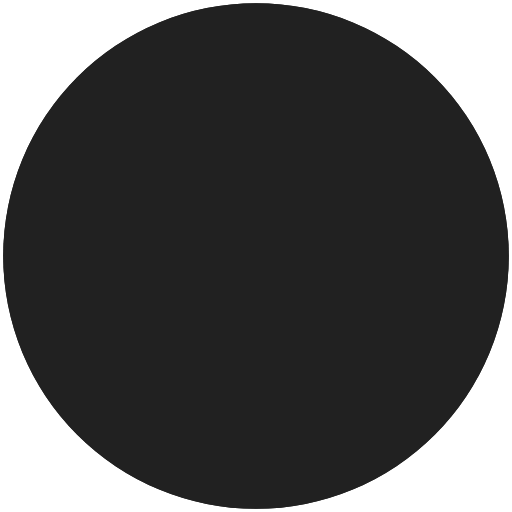
t = 0.00 s
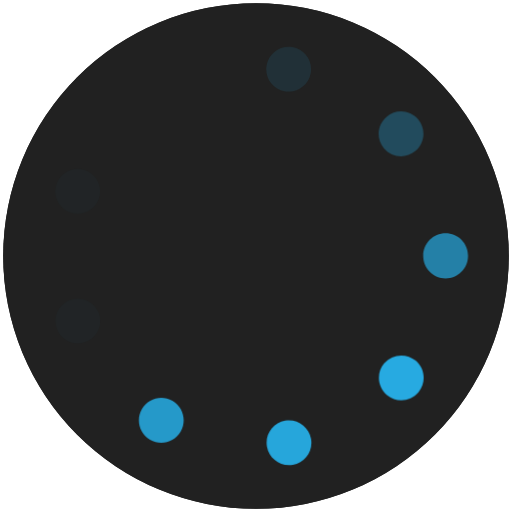
t = 0.90 s
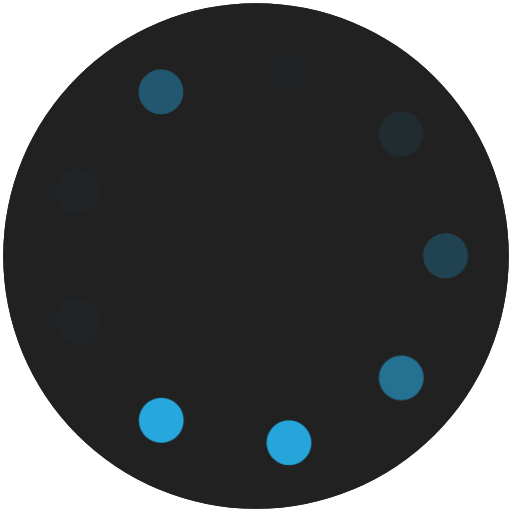
t = 1.03 s
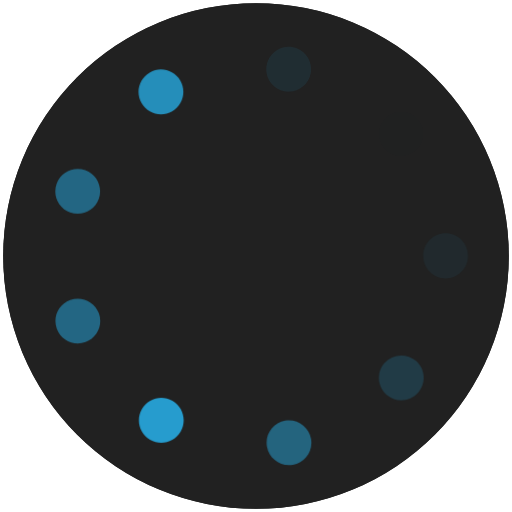
t = 1.15 s
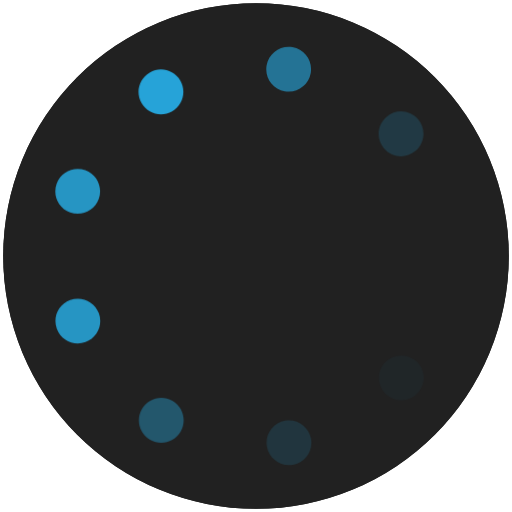
t = 1.28 s
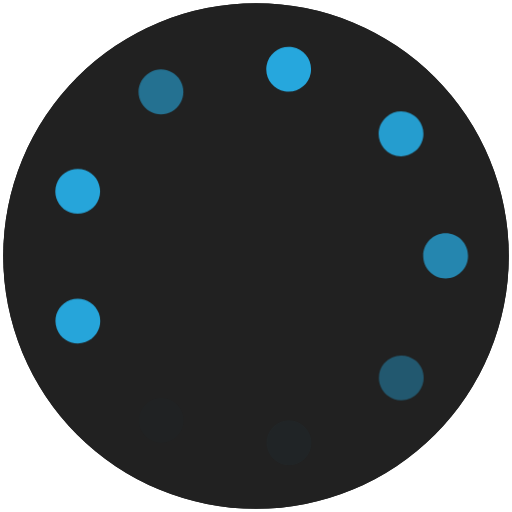
t = 1.53 s

The animated SVG that drew these frames (rendered in a browser with its animation timeline set to each time). Animation: 1 CSS @keyframes rule; one cycle of 1.90 s, repeats indefinitely.

<svg version="1.1" xmlns="http://www.w3.org/2000/svg" xmlns:xlink="http://www.w3.org/1999/xlink" x="0px" y="0px"
	 viewBox="0 0 400 400" style="enable-background:new 0 0 400 400;" xml:space="preserve">
<style type="text/css">
	.st0{fill:#212121;}
	.dot{
		fill:#27AAE1;
		animation:blink 1s infinite;
		opacity:0;
	}
	@keyframes blink{
		50% { opacity:1; }
	}
	#d1{ animation-delay:0.1s;}
	#d2{ animation-delay:0.2s;}
	#d3{ animation-delay:0.3s;}
	#d4{ animation-delay:0.4s;}
	#d5{ animation-delay:0.5s;}
	#d6{ animation-delay:0.6s;}
	#d7{ animation-delay:0.7s;}
	#d8{ animation-delay:0.8s;}
	#d9{ animation-delay:0.9s;}
</style>

<g id="container">
	<g>
		<circle class="st0" cx="200" cy="200" r="197.5"/>
	</g>
	<g>
		<circle class="st0" cx="200" cy="200" r="197.5"/>
	</g>
</g>
<g id="dots">
	<path id="d5" class="dot" d="M208.56,348.91c-1.67-9.521,4.69-18.591,14.21-20.261l0,0c9.521-1.67,18.59,4.69,20.261,14.21l0,0
		c1.67,9.521-4.69,18.591-14.211,20.261l0,0c-1.02,0.18-2.039,0.27-3.039,0.27l0,0C217.439,363.39,210.05,357.41,208.56,348.91z"/>
	<path id="d6" class="dot" d="M117.27,343.51c-8.37-4.84-11.24-15.54-6.4-23.91l0,0c4.83-8.37,15.53-11.229,23.9-6.399l0,0
		c8.37,4.84,11.24,15.54,6.4,23.909l0,0c-3.24,5.61-9.12,8.75-15.17,8.75l0,0C123.03,345.859,120.02,345.1,117.27,343.51z"/>
	<path id="d4" class="dot" d="M302.24,308.59c-7.4-6.22-8.36-17.26-2.141-24.66l0,0c6.21-7.399,17.25-8.36,24.65-2.149l0,0
		c7.399,6.21,8.37,17.25,2.149,24.659l0,0l0,0l0,0c-3.46,4.12-8.42,6.25-13.409,6.24l0,0C309.52,312.68,305.52,311.34,302.24,308.59
		z"/>
	<path id="d7_1_" class="dot" d="M44.38,256.8c-3.32-9.08,1.36-19.12,10.43-22.44l0,0c9.08-3.31,19.13,1.36,22.44,10.44l0,0
		c3.32,9.08-1.35,19.12-10.43,22.44l0,0c-1.98,0.72-4.01,1.069-6,1.069l0,0C53.68,268.31,46.97,263.899,44.38,256.8z"/>
	<path id="d3" class="dot" d="M330.62,200h0.01c0-0.01,0-0.02,0-0.03l0,0c0-0.08-0.01-0.16-0.01-0.25l0,0
		c-0.021-9.66,7.8-17.51,17.47-17.53l0,0c9.66-0.02,17.51,7.8,17.53,17.46l0,0c0,0.07,0,0.13,0,0.2l0,0c0,0.05,0,0.1,0,0.15l0,0
		c0,0,0,0,0.01,0l0,0c0,9.66-7.84,17.5-17.51,17.5l0,0C338.46,217.5,330.62,209.66,330.62,200z"/>
	<path id="d8_1_" class="dot" d="M54.75,165.93c-9.09-3.3-13.78-13.34-10.49-22.42l0,0c3.3-9.09,13.34-13.78,22.42-10.49l0,0
		c9.09,3.3,13.78,13.34,10.49,22.42v0.01c-2.59,7.11-9.3,11.53-16.46,11.53l0,0C58.73,166.98,56.72,166.64,54.75,165.93z"/>
	<path id="d2" class="dot" d="M299.92,115.86c-6.23-7.39-5.29-18.43,2.1-24.66l0,0c7.38-6.23,18.42-5.29,24.66,2.09l0,0
		c6.22,7.39,5.29,18.44-2.1,24.66l0,0c-3.29,2.77-7.29,4.13-11.28,4.13l0,0C308.319,122.08,303.38,119.96,299.92,115.86z"/>
	<path id="d9" class="dot" d="M110.62,80.58c-4.85-8.36-2.01-19.07,6.35-23.92l0,0l0,0l0,0c8.36-4.85,19.07-2.01,23.92,6.35l0,0
		c4.85,8.36,2.01,19.07-6.35,23.92l0,0c-2.76,1.61-5.78,2.37-8.77,2.37l0,0C119.74,89.3,113.87,86.17,110.62,80.58z"/>
	<path id="d1" class="dot" d="M222.5,71.3c-9.521-1.65-15.91-10.71-14.25-20.23l0,0c1.649-9.52,10.71-15.9,20.229-14.25l0,0
		c9.521,1.65,15.9,10.71,14.25,20.23l0,0c-1.47,8.51-8.87,14.51-17.22,14.51l0,0C224.52,71.56,223.51,71.48,222.5,71.3z"/>
</g>
</svg>
